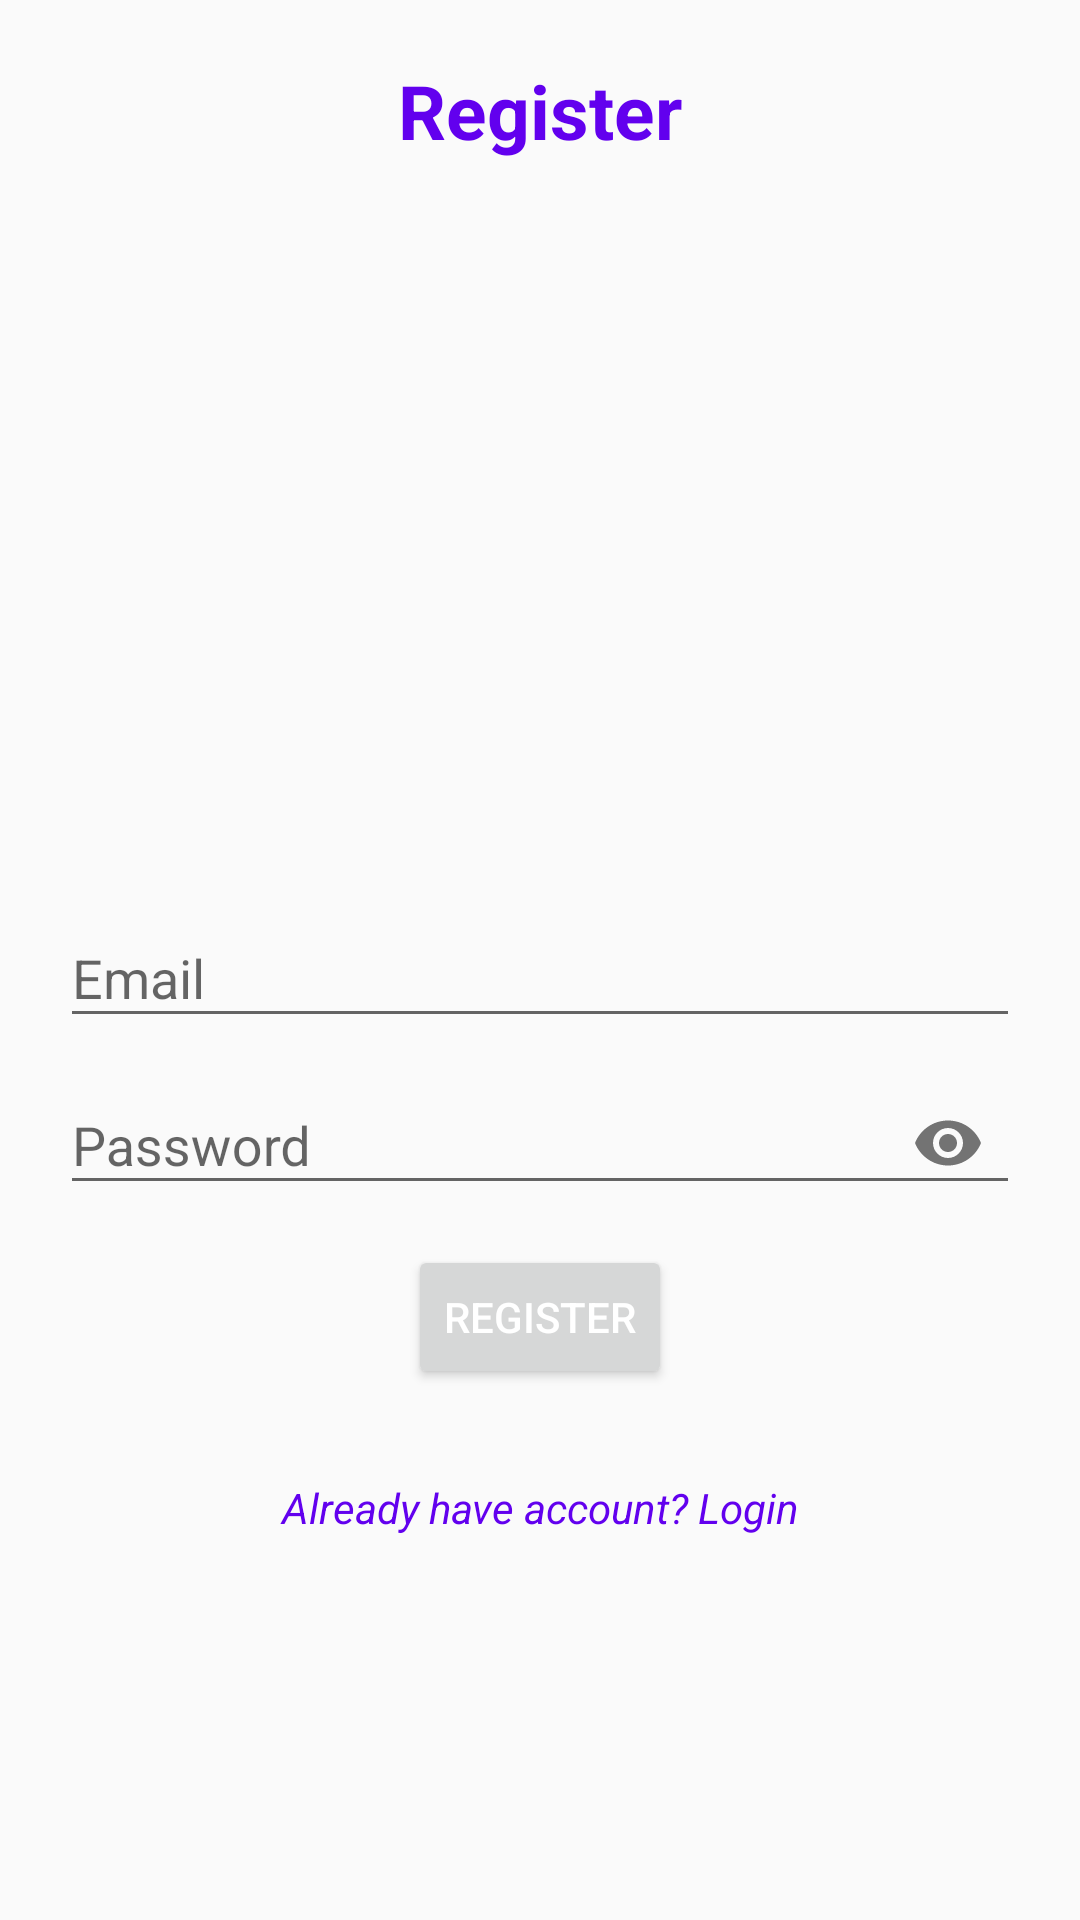

Reconstruct the res/layout file that produces this screen, plus the resources it refers to.
<!-- AndroidManifest.xml: application theme AppTheme -->
<!-- res/layout/activity_register.xml -->
<?xml version="1.0" encoding="utf-8"?>
<RelativeLayout xmlns:android="http://schemas.android.com/apk/res/android"
    xmlns:app="http://schemas.android.com/apk/res-auto"
    xmlns:tools="http://schemas.android.com/tools"
    android:layout_width="match_parent"
    android:layout_height="match_parent"
    tools:context=".RegisterActivity"
    android:padding="20dp">

    <androidx.appcompat.widget.AppCompatTextView
        android:layout_width="match_parent"
        android:layout_height="wrap_content"
        android:text="Register"
        android:textStyle="bold"
        android:textColor="@color/colorPrimary"
        android:textSize="25dp"
        android:textAlignment="center"/>

    //input email
    <com.google.android.material.textfield.TextInputLayout
        android:id="@+id/emailTIL"
        android:layout_width="match_parent"
        android:layout_height="wrap_content"
        android:layout_centerHorizontal="true"
        android:layout_centerVertical="true">

        <EditText
            android:id="@+id/emailEt"
            android:inputType="textEmailAddress"
            android:hint="Email"
            android:layout_width="match_parent"
            android:layout_height="wrap_content"/>

    </com.google.android.material.textfield.TextInputLayout>


    //input password
    <com.google.android.material.textfield.TextInputLayout
        android:id="@+id/passwordTIL"
        android:layout_width="match_parent"
        android:layout_height="wrap_content"
        android:layout_centerHorizontal="true"
        android:layout_centerVertical="true"
        android:layout_below="@id/emailTIL"
        app:passwordToggleEnabled="true">

        <EditText
            android:id="@+id/passwordEt"
            android:inputType="textPassword"
            android:hint="Password"
            android:layout_width="match_parent"
            android:layout_height="wrap_content"/>

    </com.google.android.material.textfield.TextInputLayout>
    //button
    <Button
        android:id="@+id/registerBtn"
        android:text="Register"
        style="@style/TextAppearance.AppCompat.Widget.Button.Colored"
        android:layout_centerHorizontal="true"
        android:layout_marginTop="10dp"
        android:layout_width="wrap_content"
        android:layout_height="wrap_content"
        android:layout_below="@id/passwordTIL"/>

    <TextView
        android:id="@+id/have_accountTV"
        android:text="Already have account? Login"
        android:layout_below="@+id/registerBtn"
        android:layout_marginTop="30dp"
        android:textAlignment="center"
        android:textStyle="italic"
        android:textColor="@color/colorPrimary"
        android:layout_width="match_parent"
        android:layout_height="wrap_content"/>

</RelativeLayout>
<!-- resources referenced by this layout -->
<resources>
  <style name="AppTheme" parent="Theme.AppCompat.Light.DarkActionBar">
          
          <item name="colorPrimary">@color/colorPrimary</item>
          <item name="colorPrimaryDark">@color/colorPrimaryDark</item>
          <item name="colorAccent">@color/colorAccent</item>
      </style>
  <!-- not gathered from this repository: default colours our renderer supplied (Android Studio template values) -->
  <color name="colorPrimary">#FF6200EE</color>
  <color name="colorPrimaryDark">#FF3700B3</color>
  <color name="colorAccent">#FF03DAC5</color>
</resources>
